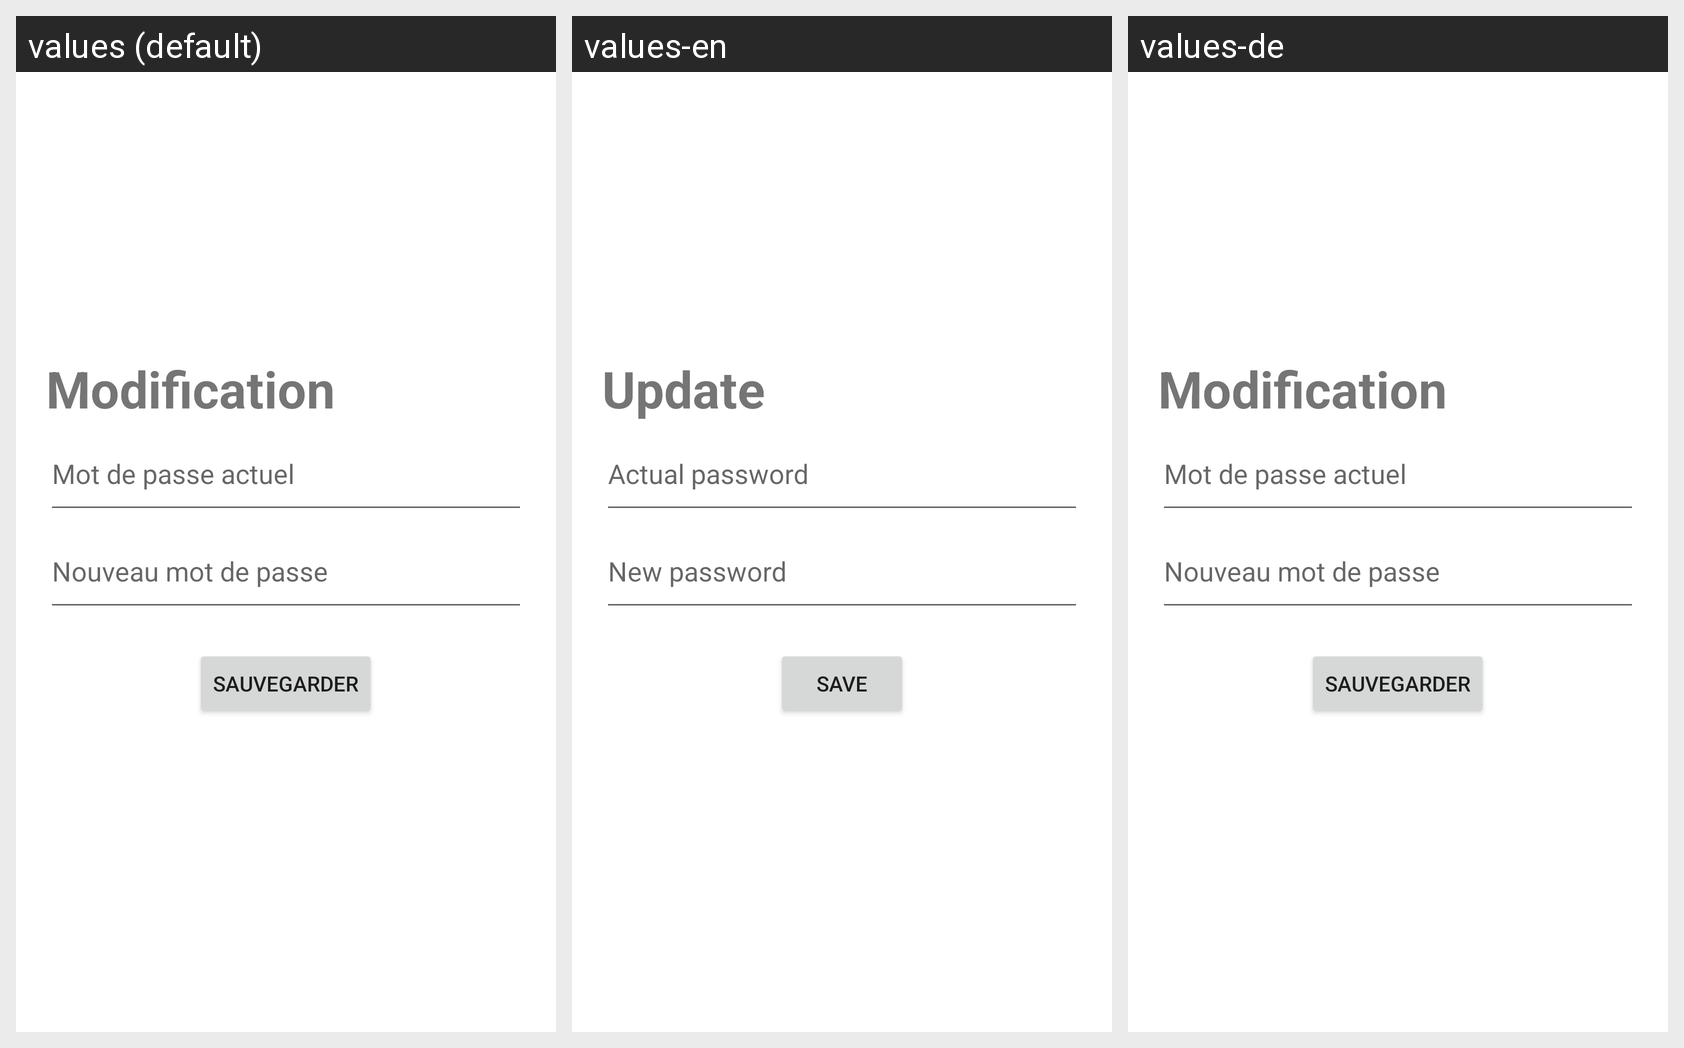

For this localized Android screen grid, give each drawn string resource with its value in every locale shown.
Android screen res/layout/layout_modifier_profile.xml rendered under 3 locales, left to right: values (default), values-en, values-de. Device: Nexus 5 (rendered at 1080×1920; each locale shown at half size, 540×960, under a caption strip naming it); theme Theme.Test.
Strings drawn on this screen, with the default value and each locale's value (text and hints the layout hard-codes, and strings that could not be matched under every locale, appear in the picture but are not listed):

modif
  values: Modification
  values-en: Update
  values-de: Modification  [not translated; the default value is used]

hint_mdp_actuel
  values: Mot de passe actuel
  values-en: Actual password
  values-de: Mot de passe actuel  [not translated; the default value is used]

hint_mdp_nouveau
  values: Nouveau mot de passe
  values-en: New password
  values-de: Nouveau mot de passe  [not translated; the default value is used]

sauvegarder
  values: Sauvegarder
  values-en: Save
  values-de: Sauvegarder  [not translated; the default value is used]
